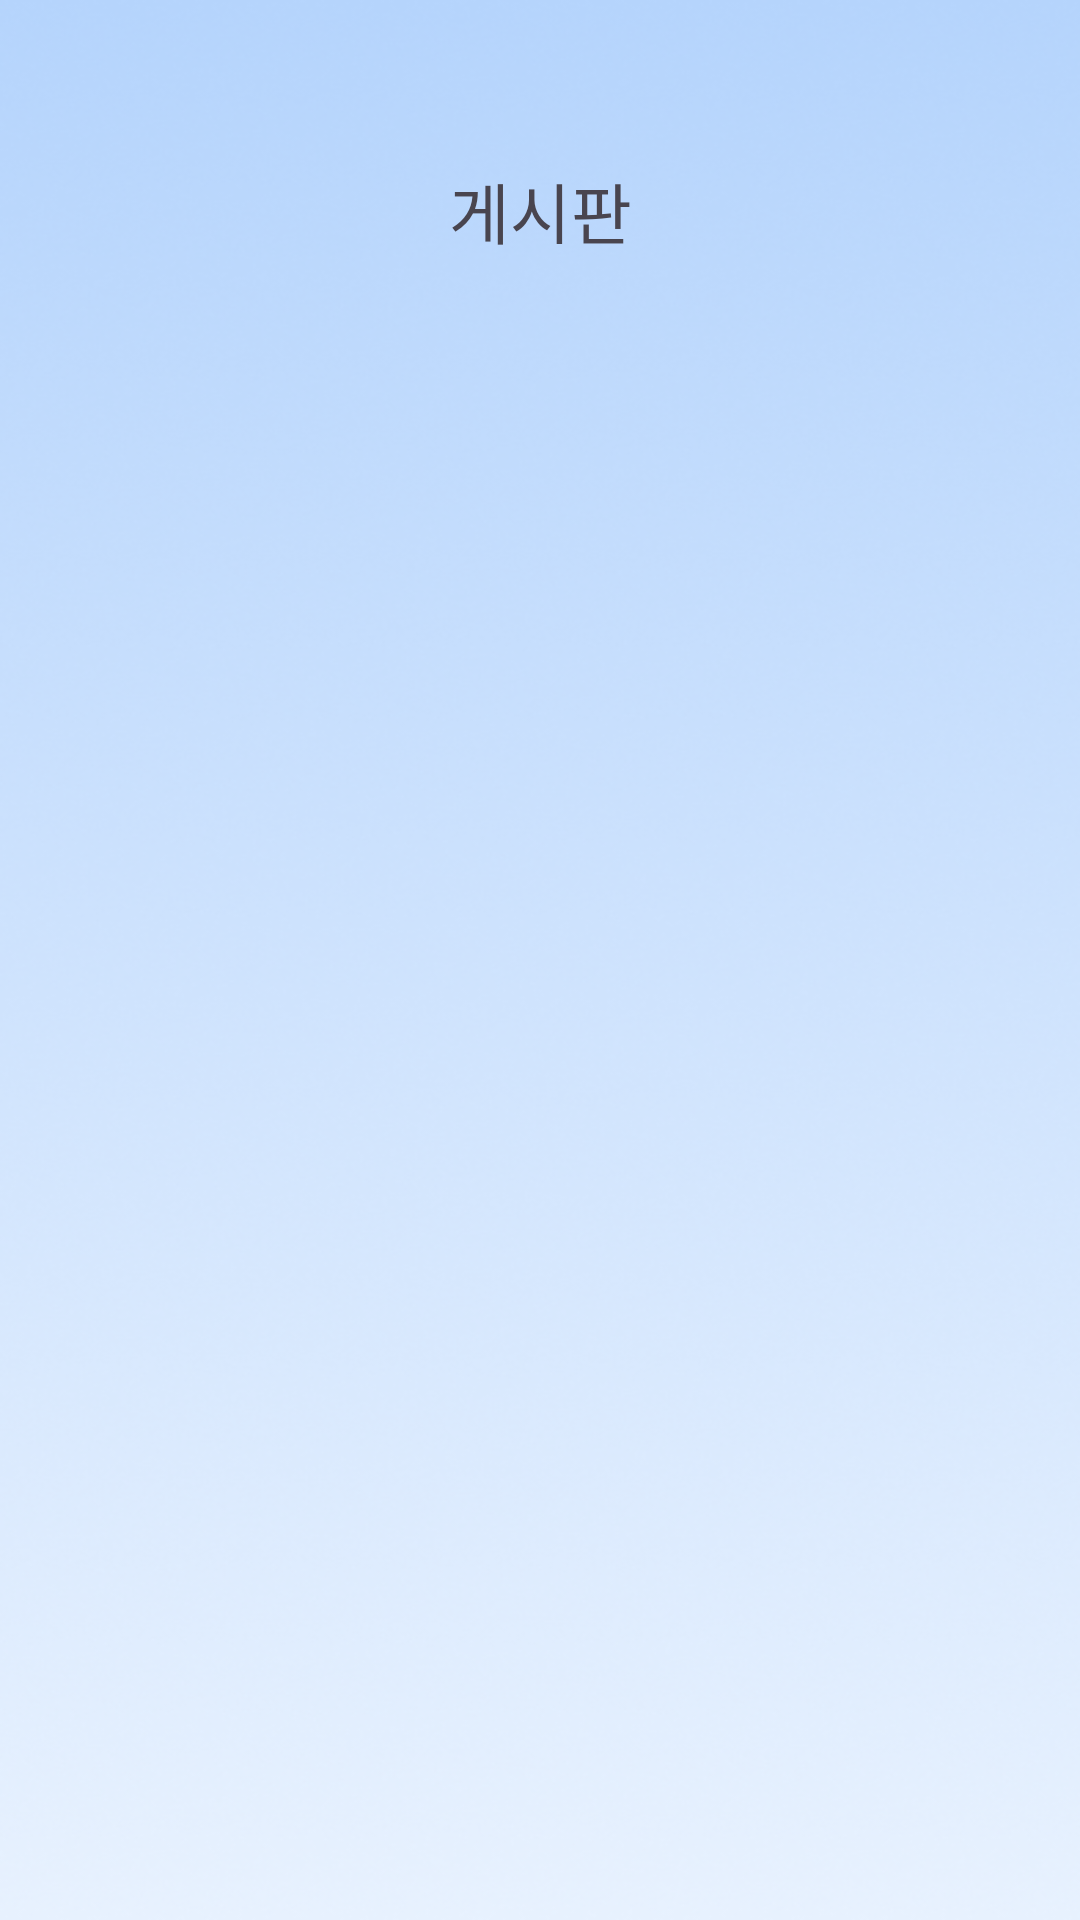

Layout XML and referenced resources for this Android screen:
<!-- AndroidManifest.xml: application theme Theme.Tium -->
<!-- res/layout/fragment_board.xml -->
<?xml version="1.0" encoding="utf-8"?>
<androidx.constraintlayout.widget.ConstraintLayout xmlns:android="http://schemas.android.com/apk/res/android"
    xmlns:app="http://schemas.android.com/apk/res-auto"
    xmlns:tools="http://schemas.android.com/tools"
    android:layout_width="match_parent"
    android:layout_height="match_parent"
    android:background="@drawable/background_image"
    tools:context=".BoardFragment">

    <TextView
        android:id="@+id/textView"
        android:layout_width="353dp"
        android:layout_height="32dp"
        android:layout_marginTop="54dp"
        android:text="게시판"
        android:textAlignment="center"
        android:textSize="22sp"
        app:layout_constraintEnd_toEndOf="parent"
        app:layout_constraintStart_toStartOf="parent"
        app:layout_constraintTop_toTopOf="parent" />

    <androidx.recyclerview.widget.RecyclerView
        android:id="@+id/recyclerView"
        android:layout_width="match_parent"
        android:layout_height="0dp"
        android:layout_marginTop="16dp"
        app:layout_constraintTop_toBottomOf="@id/textView"
        app:layout_constraintBottom_toBottomOf="parent"
        app:layout_constraintStart_toStartOf="parent"
        app:layout_constraintEnd_toEndOf="parent" />

</androidx.constraintlayout.widget.ConstraintLayout>
<!-- resources referenced by this layout -->
<resources>
  <!-- drawable background_image: png bitmap (drawable, 188689 bytes) -->
  <style name="Theme.Tium" parent="Base.Theme.Tium" />
  <style name="Base.Theme.Tium" parent="Theme.Material3.DayNight.NoActionBar">
          
          
      </style>
</resources>
